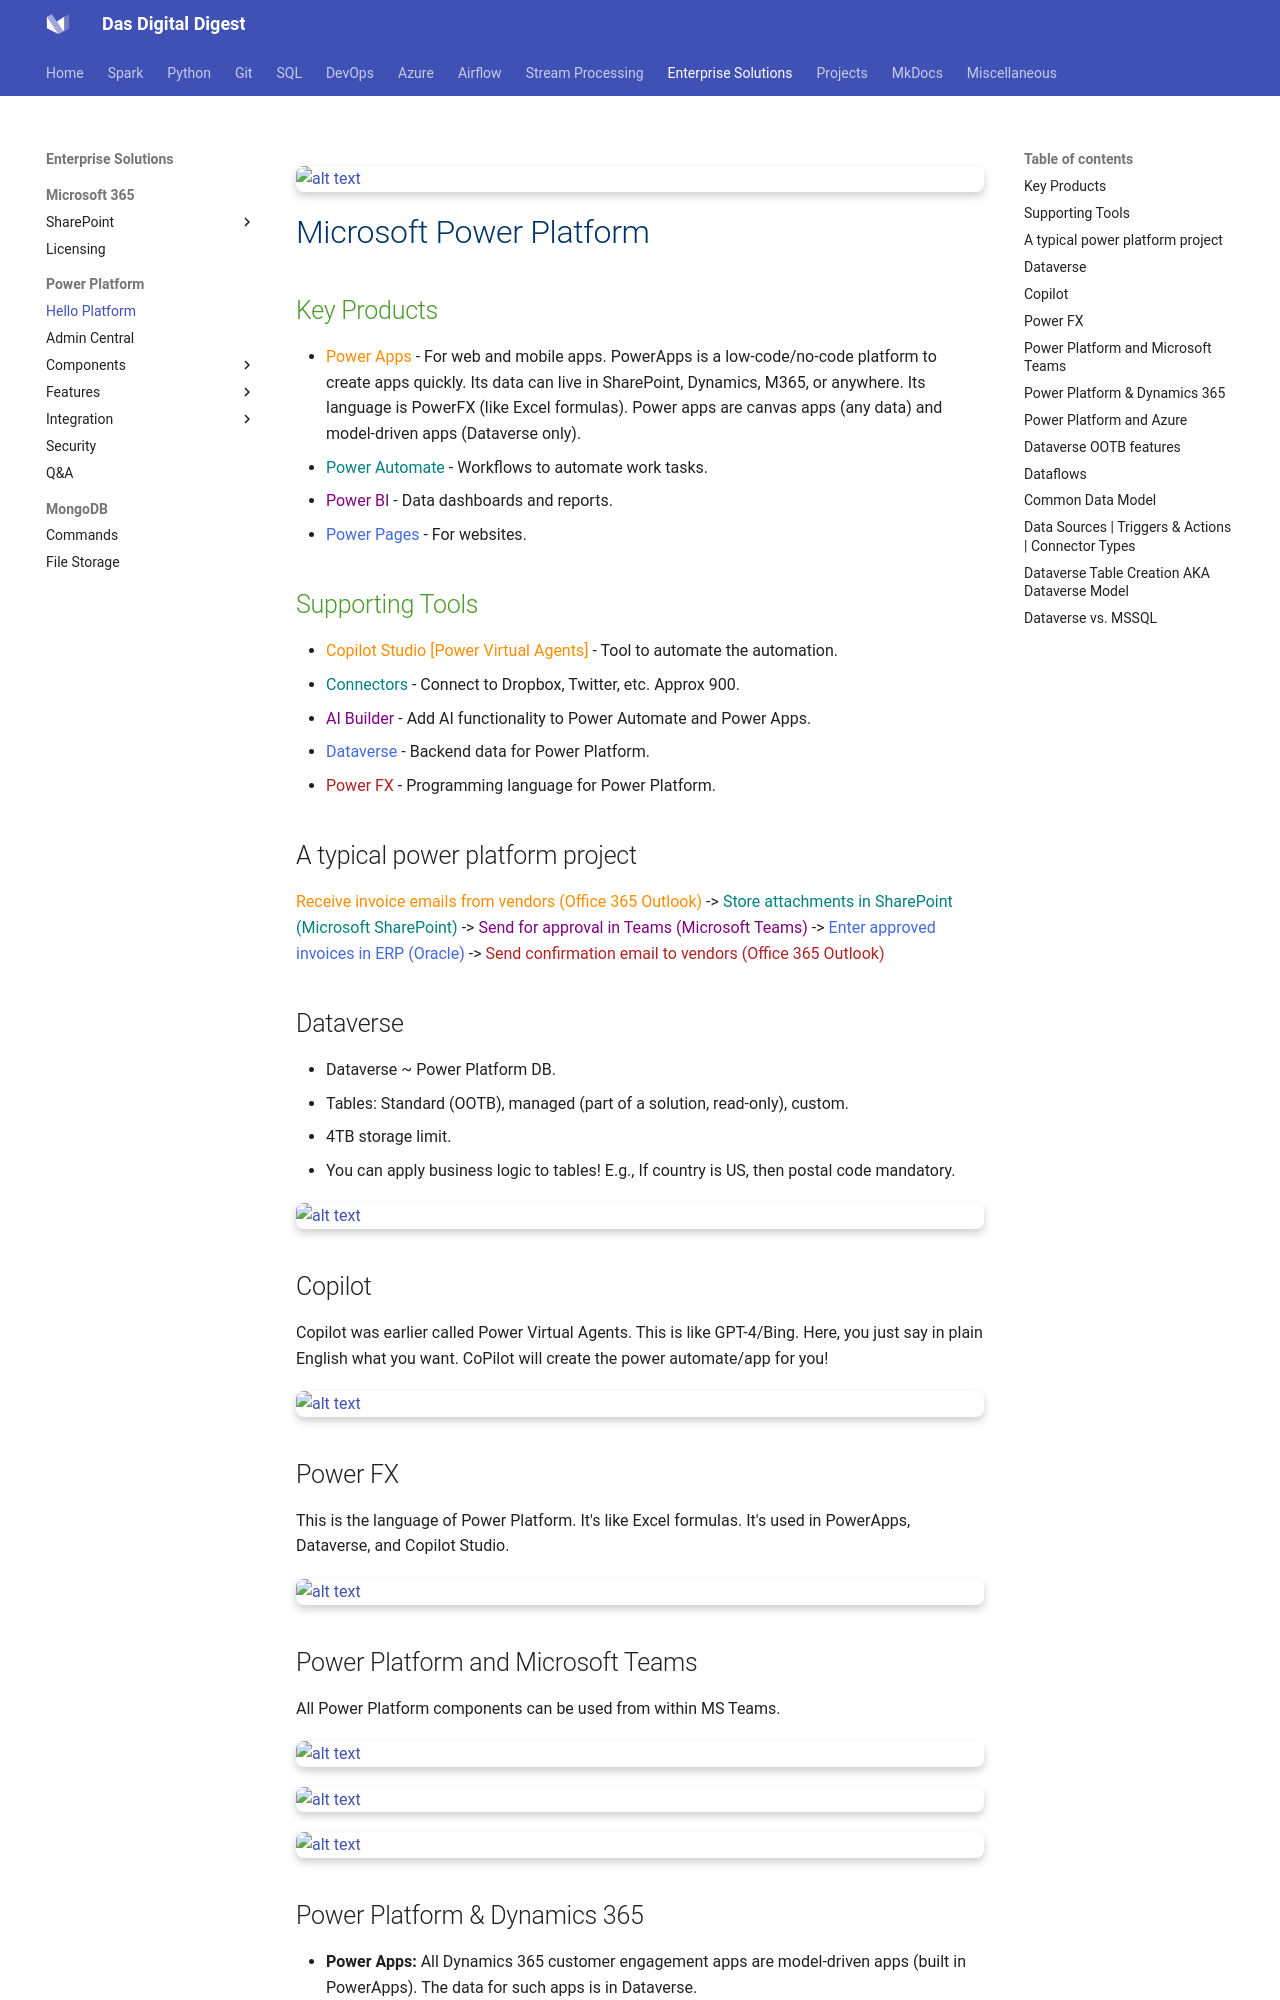

repository: dwdas9/home · page: PowerPlatform/HelloPowerPlatform.html · generator: mkdocs


![alt text](images\image-5.png)

# <span style="color: #003366;">Microsoft Power Platform</span>

## <span style="color: #4C9A2A;">Key Products</span>

- <span style="color: #FF8C00;">Power Apps</span> - For web and mobile apps. PowerApps is a low-code/no-code platform to create apps quickly. Its data can live in SharePoint, Dynamics, M365, or anywhere. Its language is PowerFX (like Excel formulas). Power apps are canvas apps (any data) and model-driven apps (Dataverse only).
- <span style="color: #008080;">Power Automate</span> - Workflows to automate work tasks.
- <span style="color: #800080;">Power BI</span> - Data dashboards and reports.
- <span style="color: #4169E1;">Power Pages</span> - For websites.

## <span style="color: #4C9A2A;">Supporting Tools</span>

- <span style="color: #FF8C00;">Copilot Studio [Power Virtual Agents]</span> - Tool to automate the automation.
- <span style="color: #008080;">Connectors</span> - Connect to Dropbox, Twitter, etc. Approx 900.
- <span style="color: #800080;">AI Builder</span> - Add AI functionality to Power Automate and Power Apps.
- <span style="color: #4169E1;">Dataverse</span> - Backend data for Power Platform.
- <span style="color: #B22222;">Power FX</span> - Programming language for Power Platform.

## A typical power platform project

<span style="color: #FF8C00;">Receive invoice emails from vendors (Office 365 Outlook)</span> -> 
<span style="color: #008080;">Store attachments in SharePoint (Microsoft SharePoint)</span> -> 
<span style="color: #800080;">Send for approval in Teams (Microsoft Teams)</span> -> 
<span style="color: #4169E1;">Enter approved invoices in ERP (Oracle)</span> -> 
<span style="color: #B22222;">Send confirmation email to vendors (Office 365 Outlook)</span>

## Dataverse

- Dataverse ~ Power Platform DB.
- Tables: Standard (OOTB), managed (part of a solution, read-only), custom.
- 4TB storage limit.
- You can apply business logic to tables! E.g., If country is US, then postal code mandatory.

![alt text](images\image-15.png)

## Copilot

Copilot was earlier called Power Virtual Agents. This is like GPT-4/Bing. Here, you just say in plain English what you want. CoPilot will create the power automate/app for you!

![alt text](images\image-6.png)

## Power FX

This is the language of Power Platform. It's like Excel formulas. It's used in PowerApps, Dataverse, and Copilot Studio.

![alt text](images\image-9.png)
